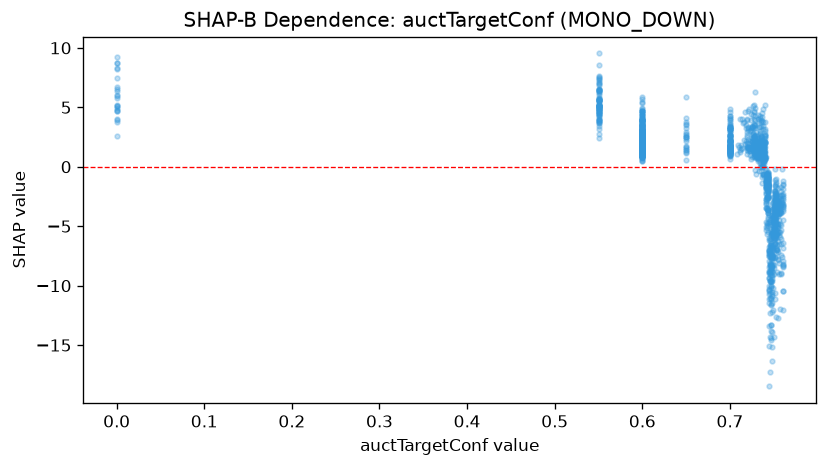

Source data for this figure (header and first rows):
feature_value, shap_value
0.741, -1.753
0.733, 1.149
0.6, 1.487
0.75, -2.891
0.7, 1.068
0.55, 4.46
0.55, 6.445
0.746, -6.094
0.744, -2.105
0.746, -6.605
0.6, 0.9828
0.753, -2.777
0.752, -5.239
0.6, 1.206
0.65, 1.638
0.742, -0.5916
0.757, -3.812
0.74, 0.6651
0.7, 1.421
0.758, -3.2
0.0, 4.051
0.731, 2.386
0.735, 3.433
0.6, 2.748
0.718, 3.555
0.752, -4.845
0.6, 1.85
0.55, 4.633
0.741, -1.339
0.729, 2.554
0.6, 1.747
0.753, -4.424
0.716, 2.233
0.747, -11.01
0.742, -1.635
0.732, 0.477
0.755, -3.927
0.6, 1.49
0.6, 2.316
0.723, 2.169
0.76, -8.313
0.731, 0.8408
0.743, -0.434
0.65, 4.06
0.6, 2.355
0.6, 3.877
0.6, 1.973
0.747, -8.454
0.745, -15.07
0.718, 3.226
0.745, -7.547
0.74, 5.232
0.738, 0.7678
0.744, -2.109
0.756, -3.114
0.6, 4.704
0.756, -8.067
0.747, -14.4
0.758, -3.775
0.744, -4.401
... 1,441 more rows
